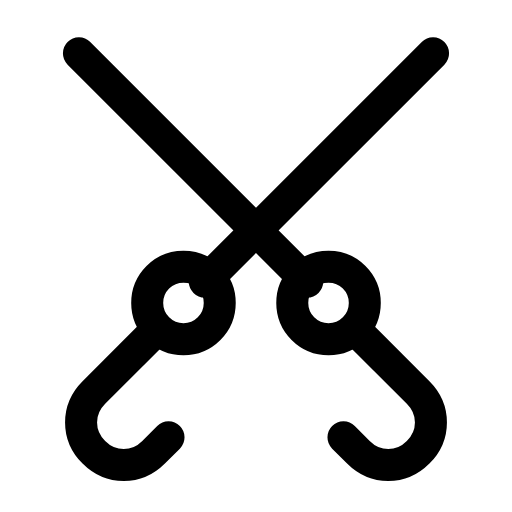
t = 0.00 s
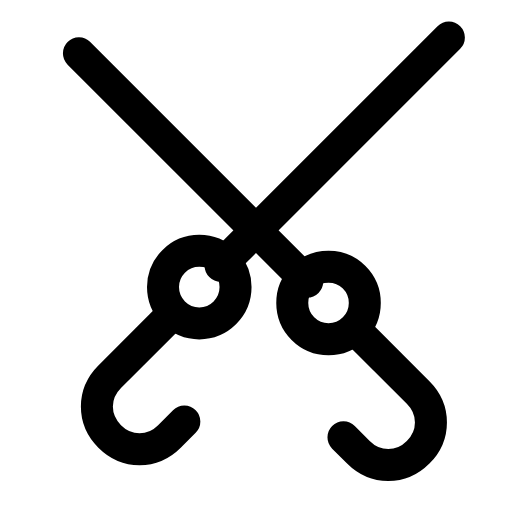
t = 0.28 s
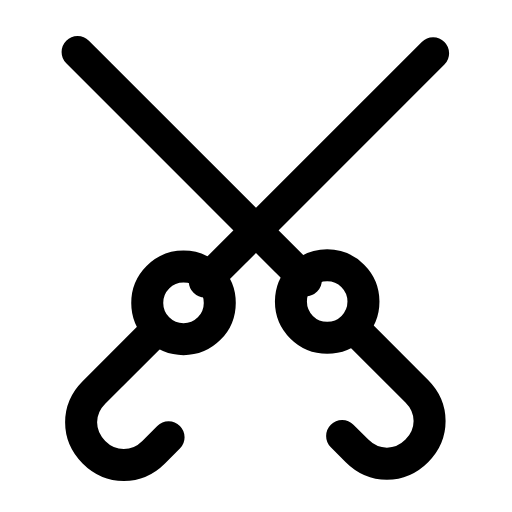
t = 0.56 s
t = 0.83 s: frame unchanged from t = 0.00 s, image omitted
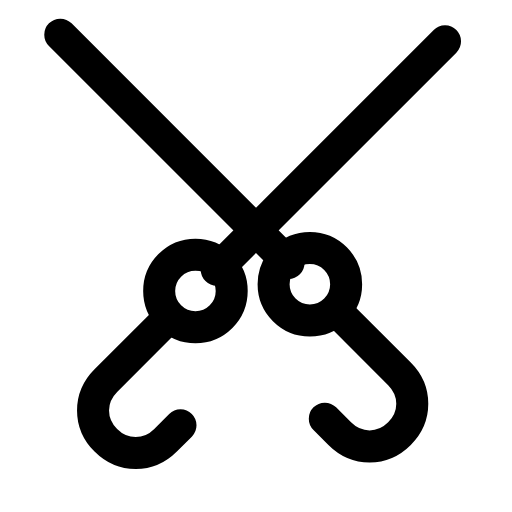
t = 1.14 s
t = 1.42 s: frame unchanged from t = 0.00 s, image omitted

The animated SVG that drew these frames (rendered in a browser with its animation timeline set to each time). Animation: 2 SMIL elements (animateTransform=2); one cycle of 1.70 s, repeats indefinitely.

<svg xmlns="http://www.w3.org/2000/svg" width="24" height="24" viewBox="0 0 24 24" fill="none"><g><animateTransform attributeName="transform" type="translate" values="0 0;0 0;0.9 -0.9;0 0;0 0;0 0;0 0;0.9 -0.9;0 0;0 0;0 0" keyTimes="0;0.135;0.2475;0.36;0.45;0.6;0.66;0.735;0.81;0.9;1" dur="1.7s" repeatCount="indefinite" calcMode="spline" keySplines="0.16 1 0.3 1;0.16 1 0.3 1;0.16 1 0.3 1;0.16 1 0.3 1;0.16 1 0.3 1;0.16 1 0.3 1;0.16 1 0.3 1;0.16 1 0.3 1;0.16 1 0.3 1;0.16 1 0.3 1"/><path stroke="currentColor" stroke-width="1.5" stroke-linecap="round" stroke-linejoin="round" fill="none" d="M9.6 13.2L20.3 2.5"></path><circle stroke="currentColor" stroke-width="1.5" stroke-linecap="round" stroke-linejoin="round" fill="none" cx="8.6" cy="14.2" r="1.7"></circle><path stroke="currentColor" stroke-width="1.5" stroke-linecap="round" stroke-linejoin="round" fill="none" d="M7.3 15.5L4.4 18.4C3.6 19.2 3.6 20.4 4.4 21.2C5.2 22 6.4 22 7.2 21.2L7.9 20.5"></path></g><g><animateTransform attributeName="transform" type="translate" values="0 0;0 0;-0.9 -0.9;0 0;0 0;0 0;0 0;-0.9 -0.9;0 0;0 0;0 0" keyTimes="0;0.189;0.2925;0.396;0.45;0.6;0.636;0.705;0.774;0.9;1" dur="1.7s" repeatCount="indefinite" calcMode="spline" keySplines="0.16 1 0.3 1;0.16 1 0.3 1;0.16 1 0.3 1;0.16 1 0.3 1;0.16 1 0.3 1;0.16 1 0.3 1;0.16 1 0.3 1;0.16 1 0.3 1;0.16 1 0.3 1;0.16 1 0.3 1"/><path stroke="currentColor" stroke-width="1.5" stroke-linecap="round" stroke-linejoin="round" fill="none" d="M14.4 13.2L3.7 2.5"></path><circle stroke="currentColor" stroke-width="1.5" stroke-linecap="round" stroke-linejoin="round" fill="none" cx="15.4" cy="14.2" r="1.7"></circle><path stroke="currentColor" stroke-width="1.5" stroke-linecap="round" stroke-linejoin="round" fill="none" d="M16.7 15.5L19.6 18.4C20.4 19.2 20.4 20.4 19.6 21.2C18.8 22 17.6 22 16.8 21.2L16.1 20.5"></path></g></svg>
